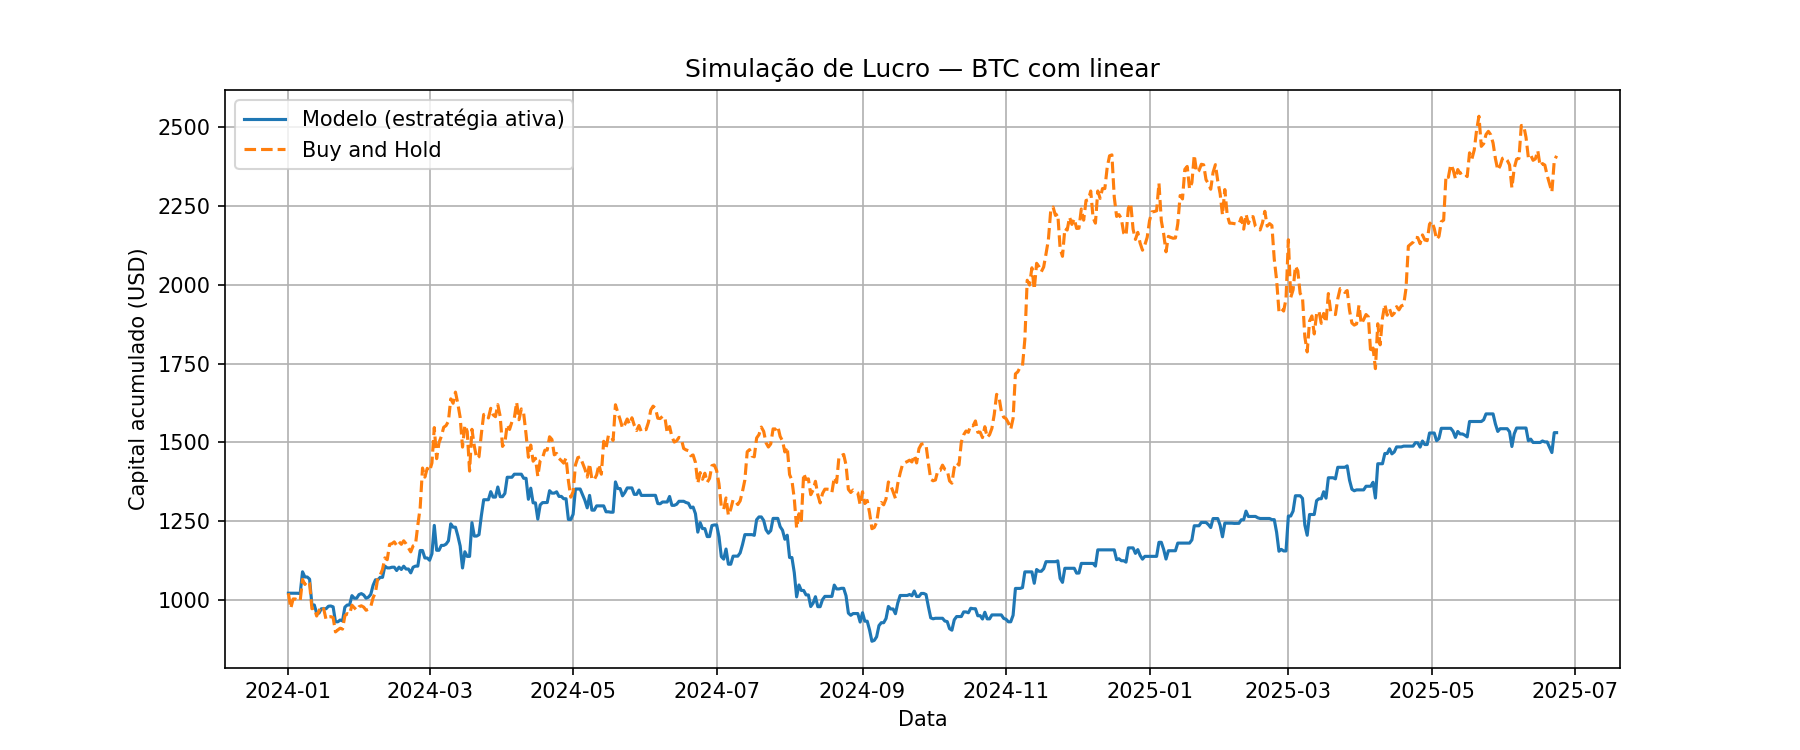

Data behind this chart, as committed beside it:
Data, preco_hoje, preco_amanha, Previsao, sinal, retorno_estrategia, retorno_hold, capital_estrategia, capital_hold
2024-01-01, 43999, 44959, 44518, 1, 1.022, 1.022, 1022, 1022
2024-01-02, 44959, 42854, 44794, 0, 1.0, 0.9532, 1022, 974
2024-01-03, 42854, 44155, 42357, 0, 1.0, 1.03, 1022, 1004
2024-01-04, 44155, 44149, 45379, 1, 0.9999, 0.9999, 1022, 1003
2024-01-05, 44149, 43959, 43840, 0, 1.0, 0.9957, 1022, 999.1
2024-01-06, 43959, 43911, 44048, 1, 0.9989, 0.9989, 1021, 998
2024-01-07, 43911, 46886, 44044, 1, 1.068, 1.068, 1090, 1066
2024-01-08, 46886, 46180, 47744, 1, 0.9849, 0.9849, 1073, 1050
2024-01-09, 46180, 46656, 45358, 0, 1.0, 1.01, 1073, 1060
2024-01-10, 46656, 46357, 47313, 1, 0.9936, 0.9936, 1066, 1054
2024-01-11, 46357, 42796, 46428, 1, 0.9232, 0.9232, 984.5, 972.6
2024-01-12, 42796, 42900, 42449, 0, 1.0, 1.002, 984.5, 975
2024-01-13, 42900, 41778, 44143, 1, 0.9738, 0.9738, 958.7, 949.5
2024-01-14, 41778, 42516, 41376, 0, 1.0, 1.018, 958.7, 966.3
2024-01-15, 42516, 43126, 43092, 1, 1.014, 1.014, 972.5, 980.2
2024-01-16, 43126, 42784, 43120, 0, 1.0, 0.9921, 972.5, 972.4
2024-01-17, 42784, 41313, 42729, 0, 1.0, 0.9656, 972.5, 939
2024-01-18, 41313, 41650, 41390, 1, 1.008, 1.008, 980.4, 946.6
2024-01-19, 41650, 41687, 42525, 1, 1.001, 1.001, 981.3, 947.5
2024-01-20, 41687, 41569, 41865, 1, 0.9972, 0.9972, 978.5, 944.8
2024-01-21, 41569, 39558, 41824, 1, 0.9516, 0.9516, 931.2, 899.1
2024-01-22, 39558, 39833, 39319, 0, 1.0, 1.007, 931.2, 905.3
2024-01-23, 39833, 40075, 40827, 1, 1.006, 1.006, 936.8, 910.8
2024-01-24, 40075, 39955, 40236, 1, 0.997, 0.997, 934, 908.1
2024-01-25, 39955, 41818, 39978, 1, 1.047, 1.047, 977.6, 950.4
2024-01-26, 41818, 42111, 42638, 1, 1.007, 1.007, 984.4, 957.1
2024-01-27, 42111, 42024, 41840, 0, 1.0, 0.9979, 984.4, 955.1
2024-01-28, 42024, 43290, 42253, 1, 1.03, 1.03, 1014, 983.9
2024-01-29, 43290, 42943, 43975, 1, 0.992, 0.992, 1006, 976
2024-01-30, 42943, 42586, 42722, 0, 1.0, 0.9917, 1006, 967.9
2024-01-31, 42586, 43074, 42854, 1, 1.011, 1.011, 1017, 979
2024-02-01, 43074, 43203, 43478, 1, 1.003, 1.003, 1021, 981.9
2024-02-02, 43203, 43016, 43226, 1, 0.9957, 0.9957, 1016, 977.6
2024-02-03, 43016, 42582, 43090, 1, 0.9899, 0.9899, 1006, 967.8
2024-02-04, 42582, 42720, 42672, 1, 1.003, 1.003, 1009, 970.9
2024-02-05, 42720, 43099, 43013, 1, 1.009, 1.009, 1018, 979.5
2024-02-06, 43099, 44325, 43247, 1, 1.028, 1.028, 1047, 1007
2024-02-07, 44325, 45058, 44619, 1, 1.017, 1.017, 1064, 1024
2024-02-08, 45058, 47116, 44982, 0, 1.0, 1.046, 1064, 1071
2024-02-09, 47116, 47460, 47610, 1, 1.007, 1.007, 1072, 1079
2024-02-10, 47460, 48285, 47246, 0, 1.0, 1.017, 1072, 1097
2024-02-11, 48285, 49888, 48770, 1, 1.033, 1.033, 1108, 1134
2024-02-12, 49888, 49634, 50334, 1, 0.9949, 0.9949, 1102, 1128
2024-02-13, 49634, 51768, 49555, 0, 1.0, 1.043, 1102, 1177
2024-02-14, 51768, 51869, 52631, 1, 1.002, 1.002, 1104, 1179
2024-02-15, 51869, 52119, 51673, 0, 1.0, 1.005, 1104, 1185
2024-02-16, 52119, 51626, 52644, 1, 0.9905, 0.9905, 1094, 1173
2024-02-17, 51626, 52129, 51955, 1, 1.01, 1.01, 1104, 1185
2024-02-18, 52129, 51783, 52713, 1, 0.9933, 0.9933, 1097, 1177
2024-02-19, 51783, 52269, 51887, 1, 1.009, 1.009, 1107, 1188
2024-02-20, 52269, 51850, 52657, 1, 0.992, 0.992, 1099, 1178
2024-02-21, 51850, 51294, 51839, 0, 1.0, 0.9893, 1099, 1166
2024-02-22, 51294, 50724, 51511, 1, 0.9889, 0.9889, 1086, 1153
2024-02-23, 50724, 51563, 50921, 1, 1.017, 1.017, 1104, 1172
2024-02-24, 51563, 51723, 51851, 1, 1.003, 1.003, 1108, 1176
2024-02-25, 51723, 54449, 51461, 0, 1.0, 1.053, 1108, 1238
2024-02-26, 54449, 56879, 54766, 1, 1.045, 1.045, 1157, 1293
2024-02-27, 56879, 62425, 56431, 0, 1.0, 1.097, 1157, 1419
2024-02-28, 62425, 61151, 62493, 1, 0.9796, 0.9796, 1134, 1390
2024-02-29, 61151, 62383, 60297, 0, 1.0, 1.02, 1134, 1418
... 480 more rows
